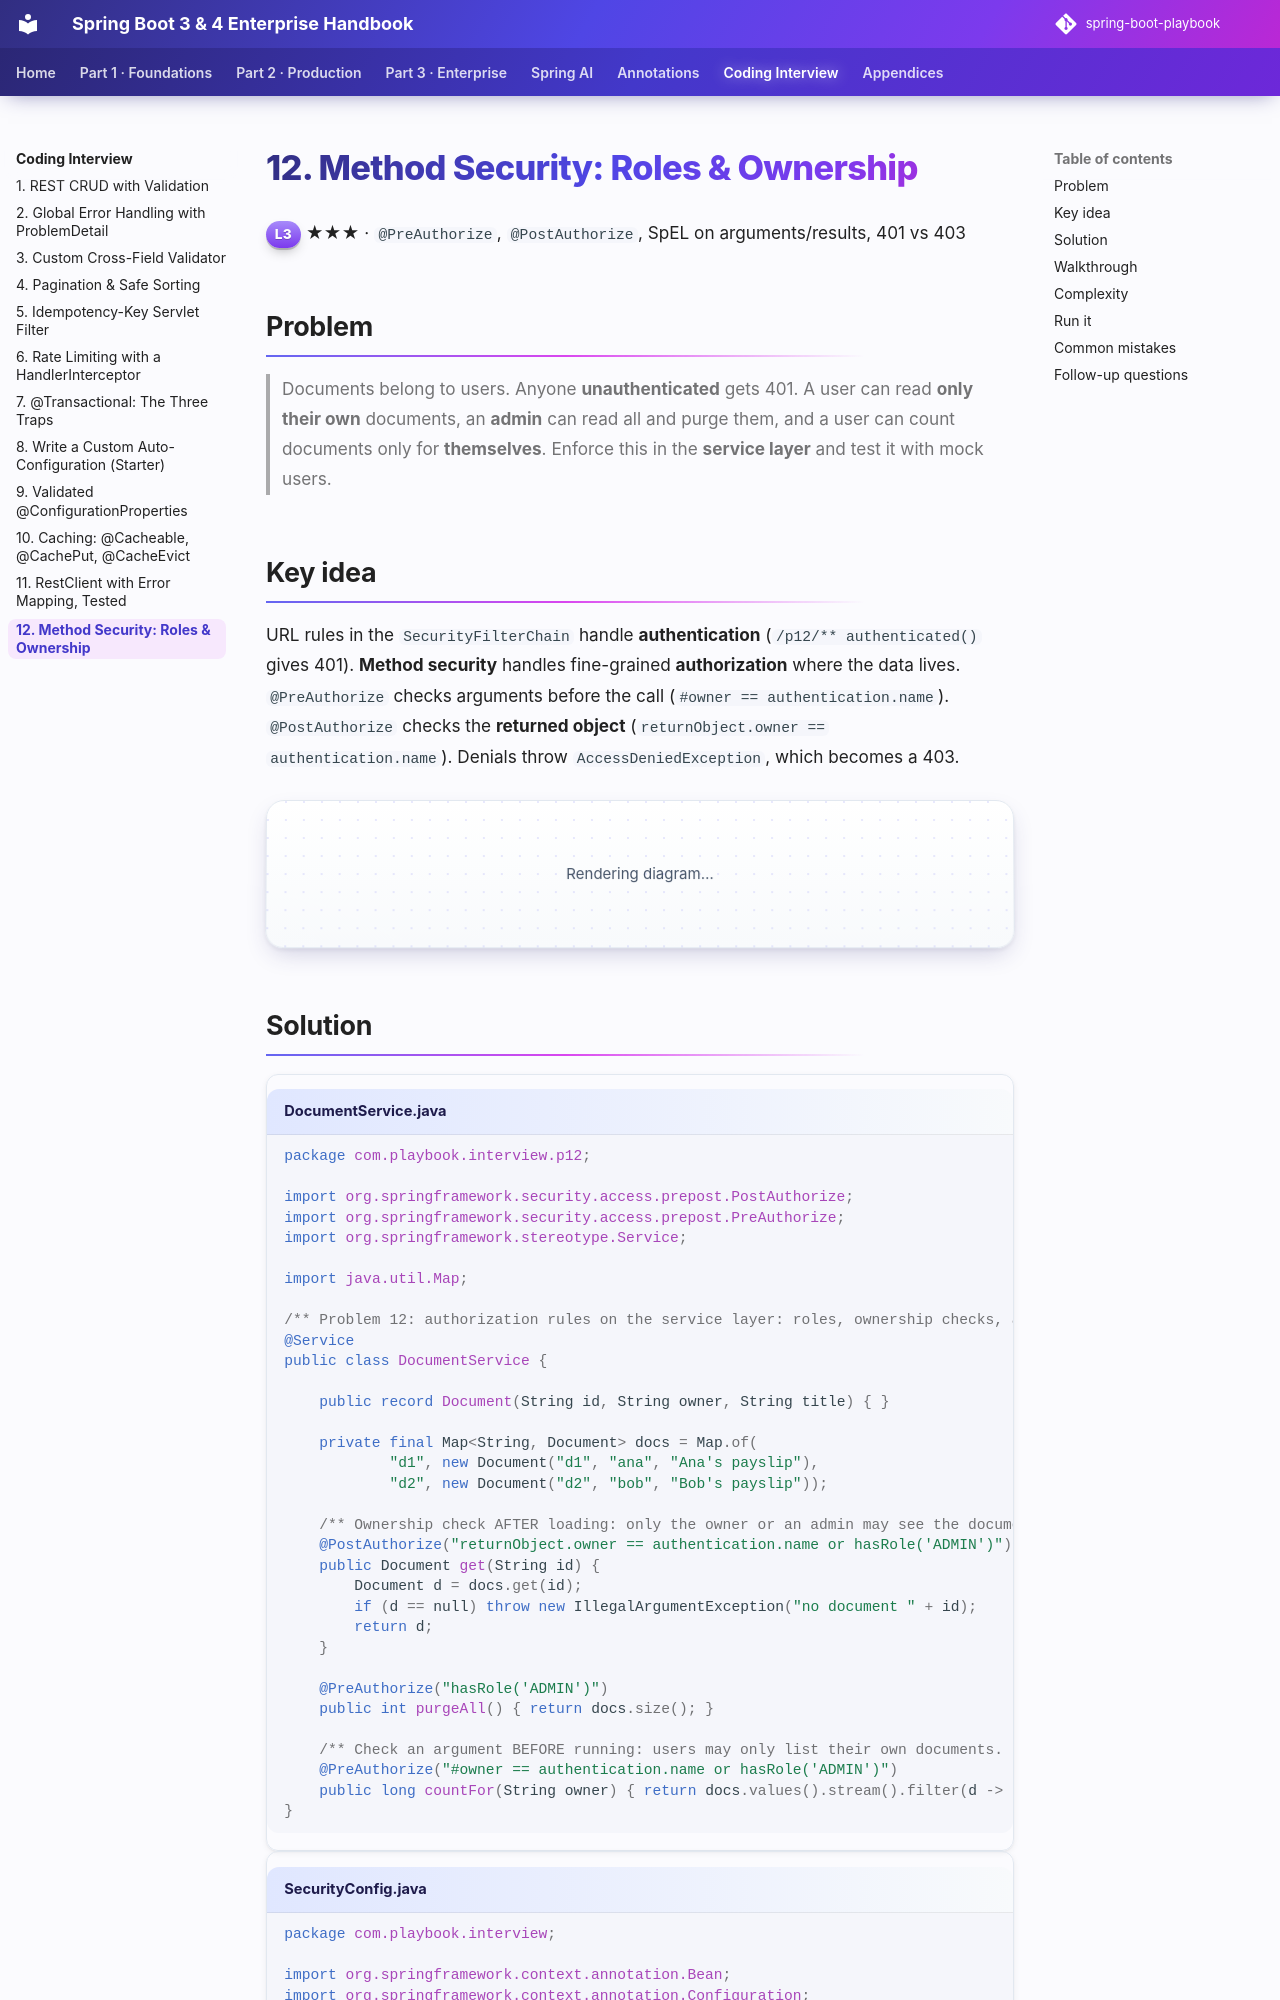

repository: khiruashish/spring-boot-playbook · page: coding-interview/12-method-security/index.html · generator: mkdocs

# 12. Method Security: Roles & Ownership

<span class="level l3">L3</span> ★★★ · `@PreAuthorize`, `@PostAuthorize`, SpEL on arguments/results, 401 vs 403

## Problem

> Documents belong to users. Anyone **unauthenticated** gets 401. A user can read **only their own** documents, an **admin** can read all
> and purge them, and a user can count documents only for **themselves**. Enforce this in the **service layer** and test it with mock users.

## Key idea

URL rules in the `SecurityFilterChain` handle **authentication** (`/p12/** authenticated()` gives 401). **Method security** handles
fine-grained **authorization** where the data lives. `@PreAuthorize` checks arguments before the call (`#owner == authentication.name`).
`@PostAuthorize` checks the **returned object** (`returnObject.owner == authentication.name`). Denials throw `AccessDeniedException`,
which becomes a 403.

```mermaid
flowchart LR
    R[request] --> F{"filter chain: authenticated?"}
    F -->|no| U[401]
    F -->|yes| C[controller] --> M{"@PreAuthorize / @PostAuthorize (proxy)"}
    M -->|denied| D["AccessDeniedException → advice → 403"]
    M -->|allowed| OK[200]
```
